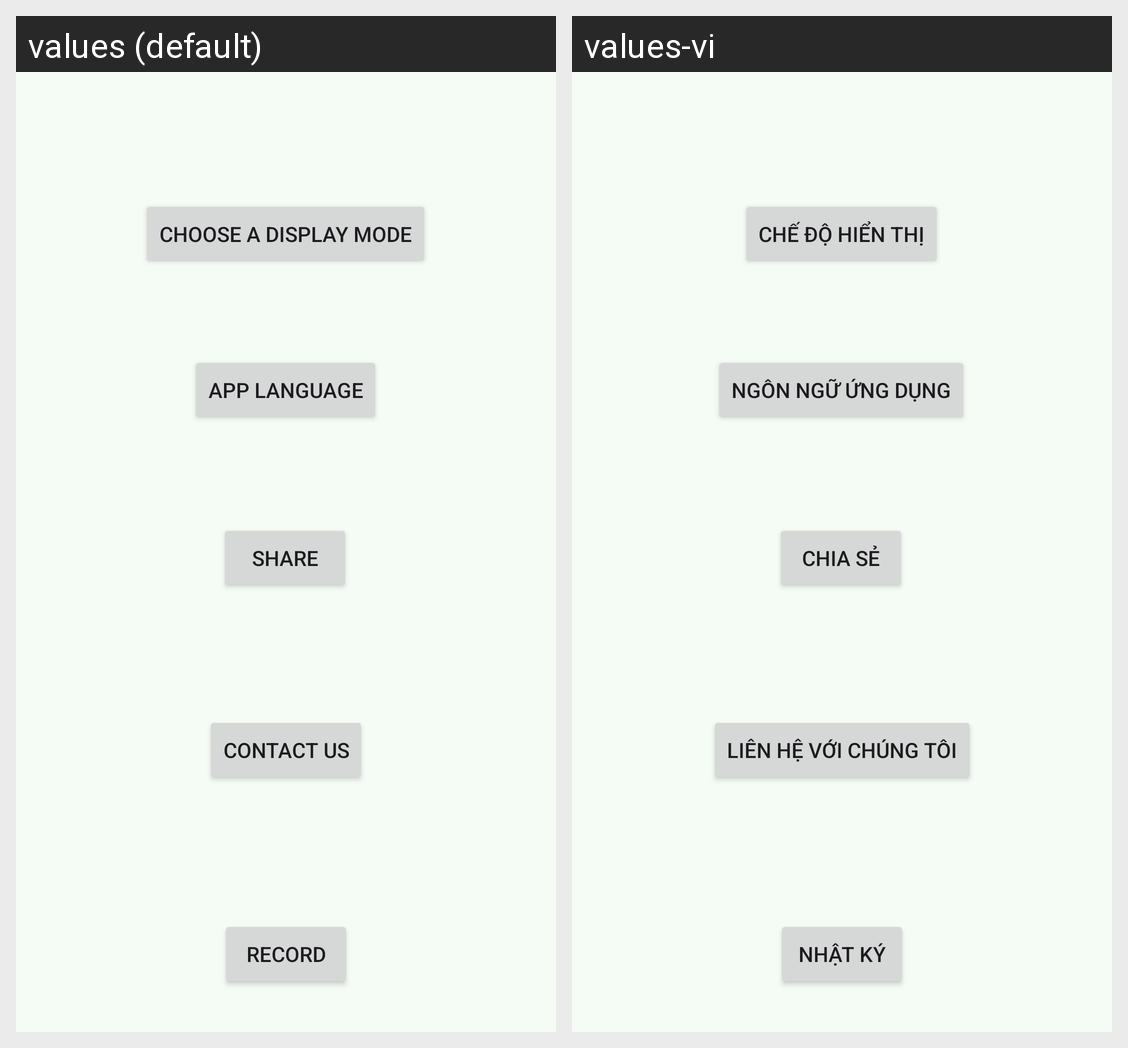

Locale-by-locale string values for the Android screen shown in this grid:
Android screen res/layout/activity_nam.xml rendered under 2 locales, left to right: values (default), values-vi. Device: Nexus 5 (rendered at 1080×1920; each locale shown at half size, 540×960, under a caption strip naming it); theme AppTheme.
Strings drawn on this screen, with the default value and each locale's value (text and hints the layout hard-codes, and strings that could not be matched under every locale, appear in the picture but are not listed):

change_language
  values: App language
  values-vi: Ngôn ngữ ứng dụng

display_mode
  values: Choose a display mode
  values-vi: Chế độ hiển thị

title_share
  values: Share
  values-vi: Chia sẻ

contact_title
  values: Contact us
  values-vi: Liên hệ với chúng tôi

record
  values: Record
  values-vi: Nhật ký
